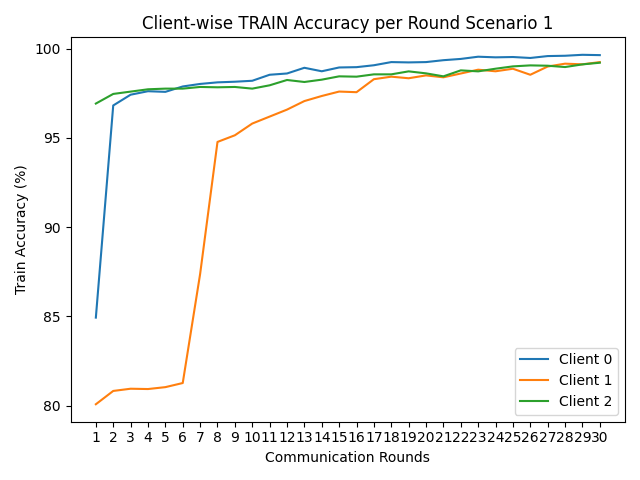

Data behind this chart, as committed beside it:
round, client_0, client_1, client_2
1, 84.93, 80.07, 96.93
2, 96.82, 80.82, 97.47
3, 97.43, 80.94, 97.6
4, 97.62, 80.93, 97.73
5, 97.59, 81.03, 97.77
6, 97.89, 81.26, 97.77
7, 98.03, 87.37, 97.86
8, 98.12, 94.78, 97.84
9, 98.15, 95.15, 97.86
10, 98.21, 95.81, 97.77
11, 98.54, 96.2, 97.95
12, 98.62, 96.59, 98.25
13, 98.94, 97.07, 98.14
14, 98.74, 97.35, 98.27
15, 98.95, 97.6, 98.46
16, 98.97, 97.57, 98.44
17, 99.08, 98.3, 98.57
18, 99.25, 98.44, 98.57
19, 99.24, 98.35, 98.73
20, 99.25, 98.51, 98.62
21, 99.36, 98.4, 98.46
22, 99.43, 98.61, 98.79
23, 99.56, 98.83, 98.73
24, 99.52, 98.74, 98.88
25, 99.54, 98.88, 99.01
26, 99.49, 98.54, 99.07
27, 99.59, 99.01, 99.05
28, 99.61, 99.17, 98.98
29, 99.66, 99.13, 99.13
30, 99.65, 99.25, 99.22
